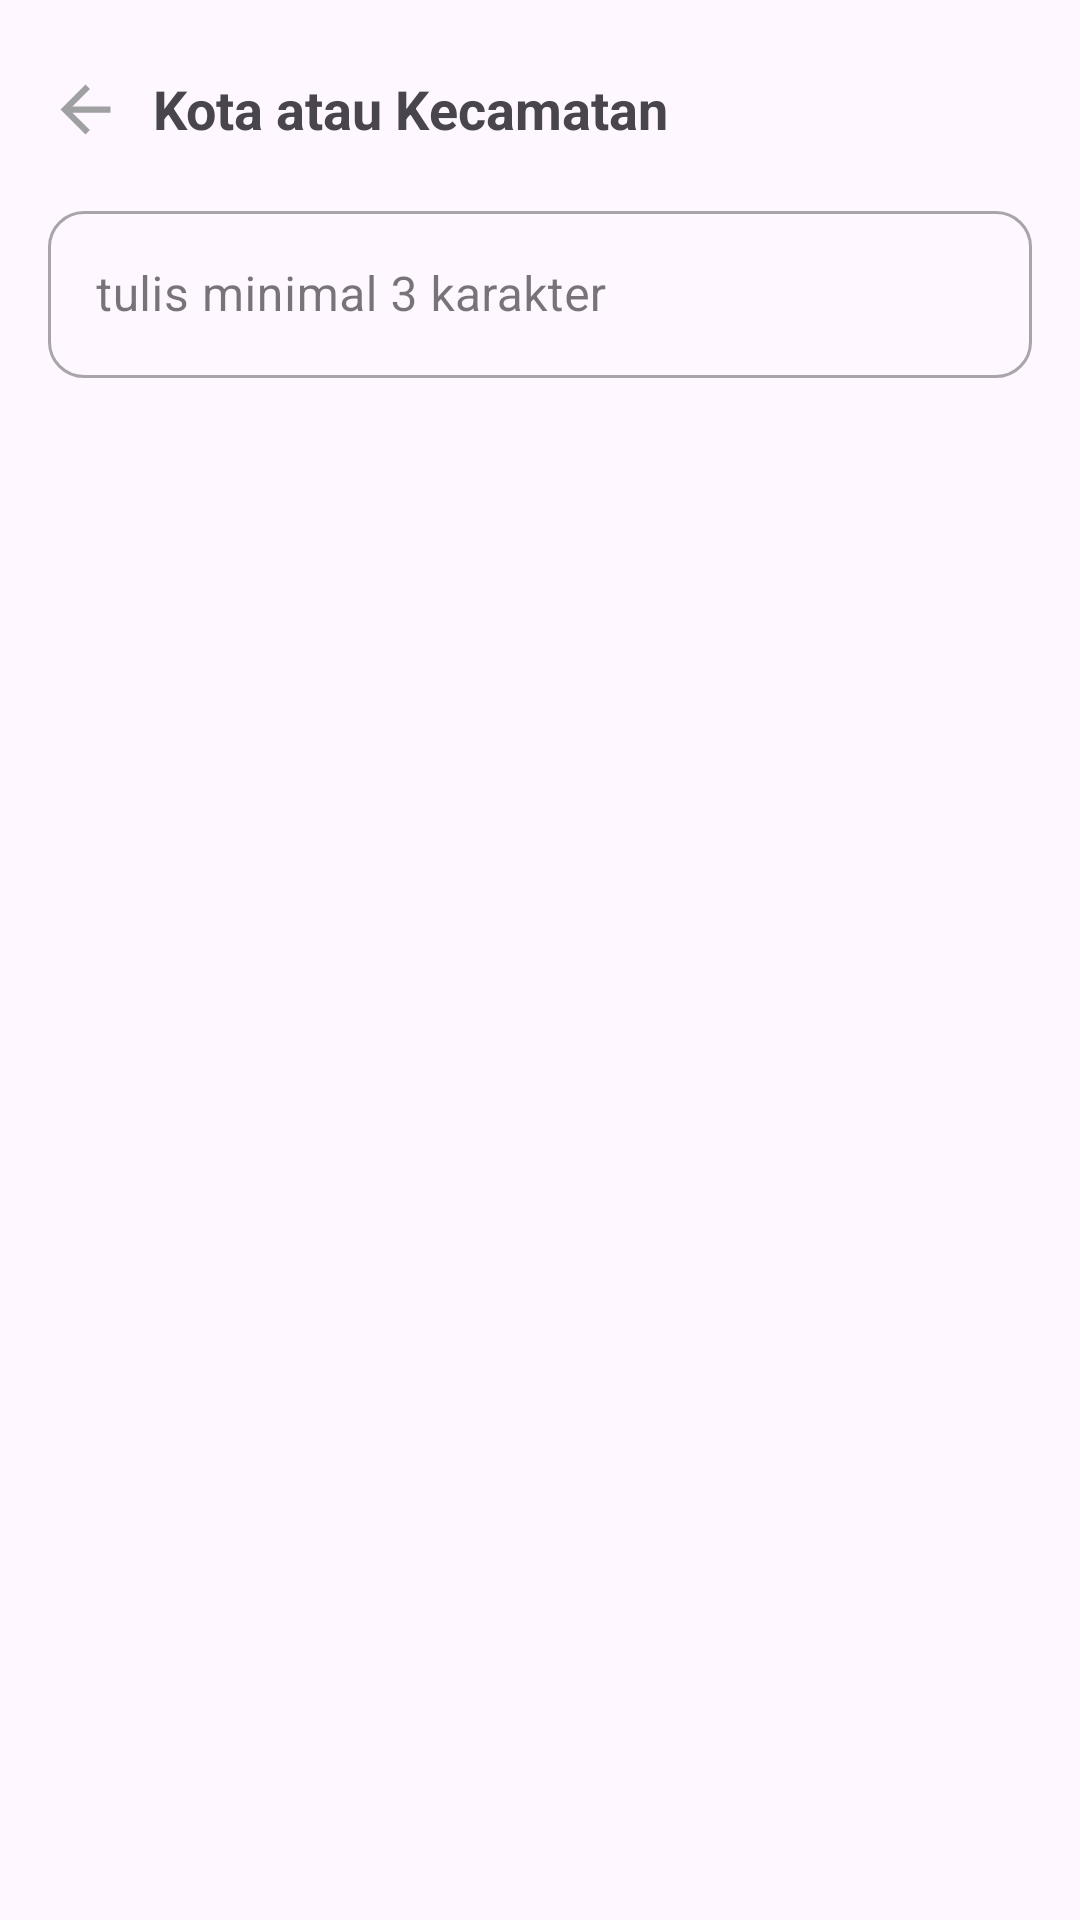

This screen was rendered from an Android layout file. Write that file and the resources it references.
<!-- AndroidManifest.xml: application theme Theme.Koperasi -->
<!-- res/layout/bottom_sheet_city.xml -->
<?xml version="1.0" encoding="utf-8"?>
<androidx.coordinatorlayout.widget.CoordinatorLayout xmlns:android="http://schemas.android.com/apk/res/android"
    android:layout_width="match_parent"
    android:layout_height="match_parent"
    android:id="@+id/parent"
    android:background="@drawable/bg_bottom_sheet"
    xmlns:app="http://schemas.android.com/apk/res-auto">

    <LinearLayout
        android:layout_width="match_parent"
        android:layout_height="match_parent"
        android:orientation="vertical"
        android:paddingTop="8dp"
        android:layout_marginTop="16dp"
        android:paddingHorizontal="16dp">

        <LinearLayout
            android:layout_width="match_parent"
            android:layout_height="wrap_content"
            android:orientation="horizontal">

            <ImageView
                android:layout_width="wrap_content"
                android:layout_height="wrap_content"
                android:src="@drawable/ic_back"/>

            <TextView
                android:layout_width="wrap_content"
                android:layout_height="wrap_content"
                android:text="Kota atau Kecamatan"
                android:textStyle="bold"
                android:layout_marginStart="10dp"
                android:textSize="18sp"/>

        </LinearLayout>

        <com.google.android.material.textfield.TextInputLayout
            style="@style/Widget.MaterialComponents.TextInputLayout.OutlinedBox"
            android:layout_width="match_parent"
            android:layout_height="wrap_content"
            android:layout_marginTop="16dp"
            app:boxCornerRadiusBottomEnd="12dp"
            app:boxCornerRadiusBottomStart="12dp"
            app:boxCornerRadiusTopEnd="12dp"
            app:boxCornerRadiusTopStart="12dp">

            <com.google.android.material.textfield.TextInputEditText
                android:id="@+id/etSearch"
                android:layout_width="match_parent"
                android:layout_height="wrap_content"
                android:imeOptions="actionSearch"
                android:inputType="text"
                android:hint="tulis minimal 3 karakter"
                android:maxLines="1" />
        </com.google.android.material.textfield.TextInputLayout>

        <TextView
            android:id="@+id/tv_desc"
            android:layout_width="wrap_content"
            android:layout_height="wrap_content"
            android:visibility="gone"
            android:text="Untuk mempersingkat waktu, isi dengan kecamatan tujuan pengiriman."/>

        <androidx.recyclerview.widget.RecyclerView
            android:id="@+id/rv_city"
            android:layout_width="match_parent"
            android:layout_height="wrap_content"
            android:layout_marginTop="20dp"
            android:visibility="gone"/>

    </LinearLayout>


</androidx.coordinatorlayout.widget.CoordinatorLayout>
<!-- resources referenced by this layout -->
<resources>
  <!-- drawable ic_back (drawable) -->
  <vector android:autoMirrored="true" android:height="25dp"
      android:tint="@color/gray" android:viewportHeight="24"
      android:viewportWidth="24" android:width="25dp" xmlns:android="http://schemas.android.com/apk/res/android">
      <path android:fillColor="@android:color/white" android:pathData="M20,11H7.83l5.59,-5.59L12,4l-8,8 8,8 1.41,-1.41L7.83,13H20v-2z"/>
  </vector>
  <style name="Theme.Koperasi" parent="Base.Theme.Koperasi" />
  <color name="gray">#9FA0A2</color>
  <style name="Base.Theme.Koperasi" parent="Theme.Material3.Light.NoActionBar">
  
      </style>
</resources>
